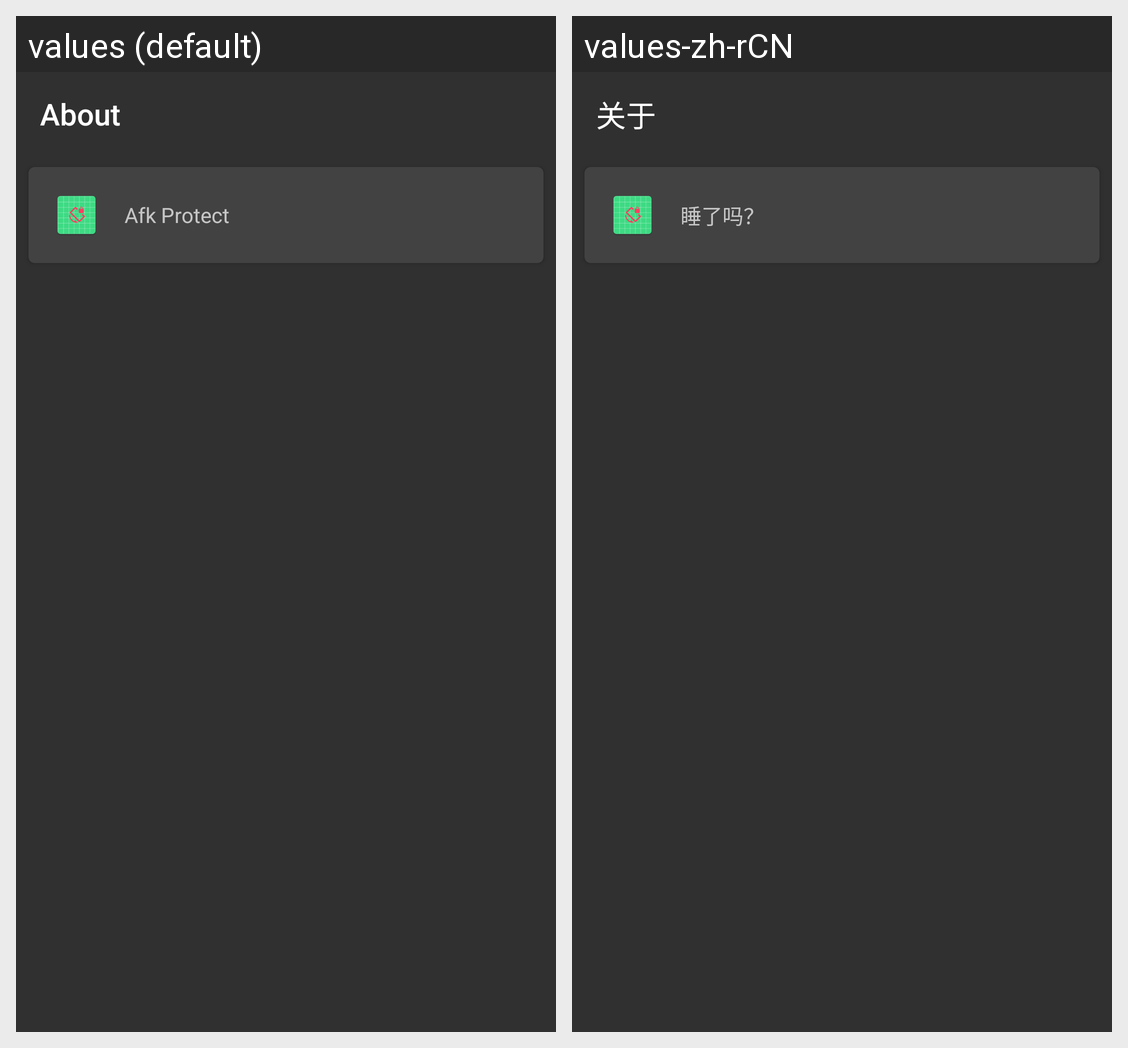

For this localized Android screen grid, give each drawn string resource with its value in every locale shown.
Android screen res/layout/activity_about.xml rendered under 2 locales, left to right: values (default), values-zh-rCN. Device: Nexus 5 (rendered at 1080×1920; each locale shown at half size, 540×960, under a caption strip naming it); theme AppTheme.
Strings drawn on this screen, with the default value and each locale's value (text and hints the layout hard-codes, and strings that could not be matched under every locale, appear in the picture but are not listed):

main_menu_2
  values: About
  values-zh-rCN: 关于

app_name
  values: Afk Protect
  values-zh-rCN: 睡了吗？
